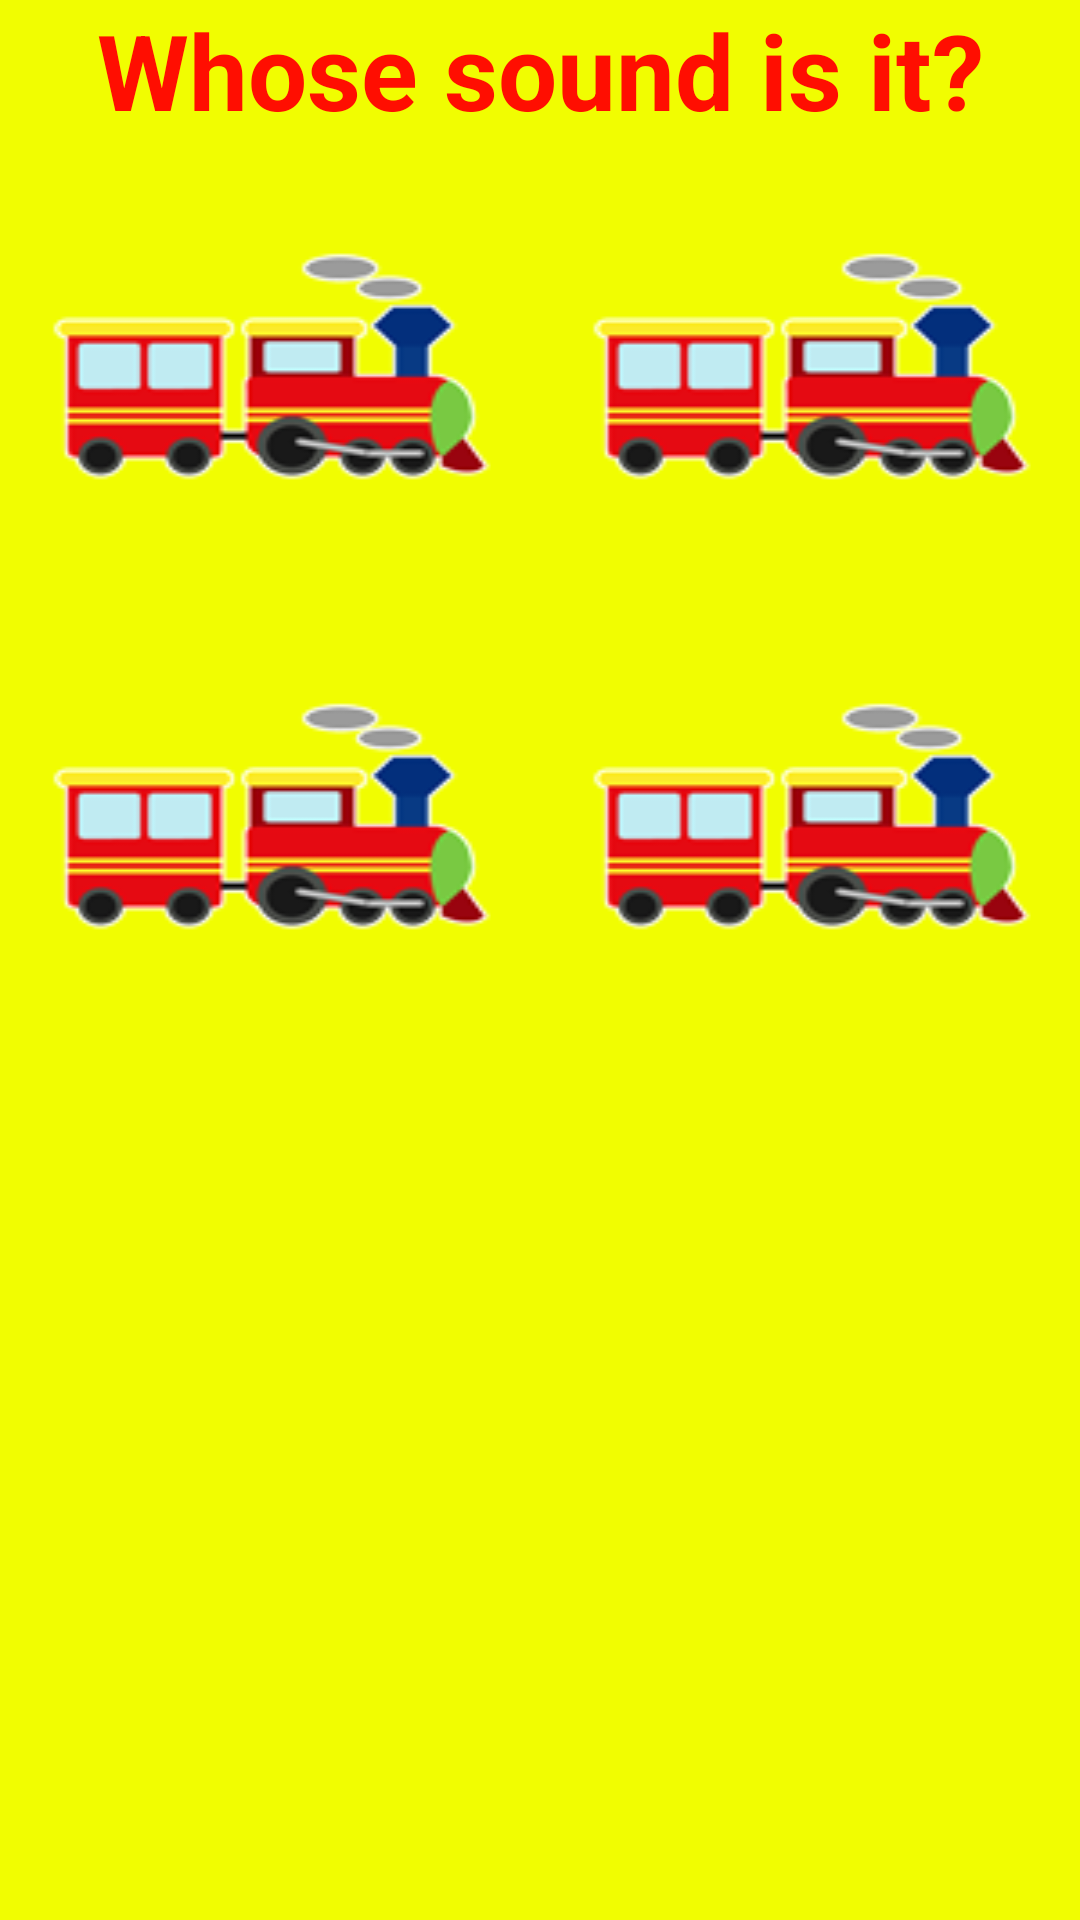

The Android layout XML behind this screen, and the referenced resources:
<!-- AndroidManifest.xml: application theme AppTheme -->
<!-- res/layout/activity_quiz.xml -->
<?xml version="1.0" encoding="utf-8"?>
<LinearLayout
    xmlns:android="http://schemas.android.com/apk/res/android"
    android:orientation="vertical"
    android:layout_width="match_parent"
    android:layout_height="wrap_content">

    <TextView
        android:id="@+id/textTitle"
        android:layout_width="match_parent"
        android:layout_height="wrap_content"
        android:text="@string/whose_sound_is_it"
        android:gravity="center"
        android:textSize="35sp" />

    <LinearLayout
        android:id="@+id/row1"
        android:layout_width="match_parent"
        android:layout_height="wrap_content"
        android:orientation="horizontal">

        <ImageButton
            android:id="@+id/imageButton1"
            android:layout_height="wrap_content"
            android:layout_width="wrap_content"
            android:layout_weight="1"
            android:background="@drawable/train"/>
        <ImageButton
            android:id="@+id/imageButton2"
            android:layout_height="wrap_content"
            android:layout_width="wrap_content"
            android:layout_weight="1"
            android:background="@drawable/train"/>

    </LinearLayout>

    <LinearLayout
        android:id="@+id/row2"
        android:layout_width="match_parent"
        android:layout_height="wrap_content"
        android:orientation="horizontal">

        <ImageButton
            android:id="@+id/imageButton3"
            android:layout_height="wrap_content"
            android:layout_width="wrap_content"
            android:layout_weight="1"
            android:background="@drawable/train"/>
        <ImageButton
            android:id="@+id/imageButton4"
            android:layout_height="wrap_content"
            android:layout_width="wrap_content"
            android:layout_weight="1"
            android:background="@drawable/train"/>
    </LinearLayout>
</LinearLayout>
<!-- resources referenced by this layout -->
<resources>
  <!-- drawable train: png bitmap (drawable, 8110 bytes) -->
  <string name="whose_sound_is_it">Whose sound is it?</string>
  <style name="AppTheme" parent="Theme.AppCompat.Light.DarkActionBar">
          
          <item name="colorPrimary">@color/colorPrimary</item>
          <item name="colorPrimaryDark">@color/colorPrimaryDark</item>
          <item name="colorAccent">@android:color/holo_blue_bright</item>
          <item name="android:windowBackground">@color/yellow</item>
          <item name="android:colorBackground">@color/background_material_light</item>
          <item name="android:buttonStyle">@style/ButtonStyle</item>
          <item name="android:textViewStyle">@style/TextViewStyle</item>
          <item name="android:imageButtonStyle">@style/ImageButtonStyle</item>
  
      </style>
  <color name="colorPrimary">#05060a</color>
  <color name="colorPrimaryDark">#303F9F</color>
  <color name="yellow">#FFF1FD01</color>
  <color name="background_material_light">#ff0e01</color>
  <style name="ButtonStyle">
          <item name="android:textColor">@color/black</item>
          <item name="android:textStyle">italic</item>
          <item name="android:gravity">center</item>
          <item name="android:textSize">35sp</item>
          <item name="android:background">@drawable/rounded_button</item>
      </style>
  <style name="TextViewStyle">
          <item name="android:textSize">15sp</item>
          <item name="android:textColor">@color/background_material_light</item>
          <item name="android:textStyle">bold</item>
      </style>
  <style name="ImageButtonStyle">
          <item name="android:background">@null</item>
      </style>
  <color name="black">#FF000000</color>
  <!-- drawable rounded_button (drawable-hdpi) -->
  <?xml version="1.0" encoding="utf-8"?>
  <shape xmlns:android="http://schemas.android.com/apk/res/android"
      android:shape="rectangle">
      <solid android:color="@color/background_material_light" />
      <corners android:bottomRightRadius="15dp"
          android:bottomLeftRadius="15dp"
          android:topRightRadius="15dp"
          android:topLeftRadius="15dp"/>
  </shape>
</resources>
